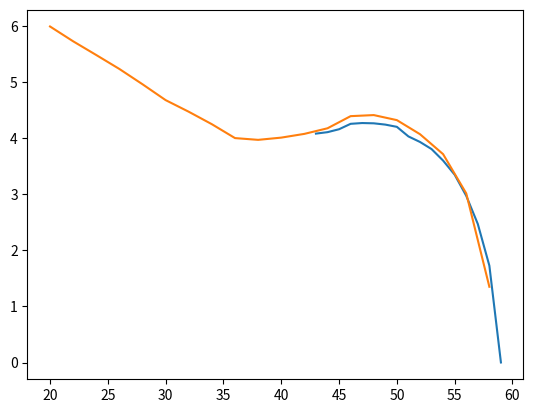

Write Python code to recreate this figure.
import matplotlib.pyplot as plt

s0 = '''59	733 mae 0.00148207 mse 0.00747858 n_data 1165938 n_param 528065 n_used_params 37671
58	670 mae 1.72615 mse 6.06521 n_data 1169517 n_param 528065 n_used_params 88370
57	653 mae 2.46903 mse 11.2146 n_data 1173224 n_param 528065 n_used_params 140766
56	654 mae 2.97058 mse 15.7668 n_data 1176515 n_param 528065 n_used_params 183294
55	636 mae 3.34599 mse 19.6235 n_data 1179408 n_param 528065 n_used_params 213017
54	634 mae 3.59767 mse 22.5228 n_data 1181643 n_param 528065 n_used_params 231032
53	651 mae 3.80313 mse 24.9832 n_data 1183383 n_param 528065 n_used_params 241441
52	650 mae 3.9298 mse 26.5923 n_data 1184759 n_param 528065 n_used_params 247185
51	615 mae 4.02845 mse 27.8628 n_data 1185784 n_param 528065 n_used_params 250782
50	525 mae 4.19917 mse 30.0624 n_data 1286683 n_param 528065 n_used_params 287935
49	524 mae 4.23916 mse 30.6137 n_data 1287980 n_param 528065 n_used_params 289377
48	514 mae 4.26203 mse 30.9882 n_data 1289061 n_param 528065 n_used_params 290352
47	491 mae 4.26701 mse 30.9948 n_data 1290304 n_param 528065 n_used_params 290265
46	508 mae 4.25308 mse 30.8069 n_data 1291275 n_param 528065 n_used_params 290330
45	550 mae 4.15662 mse 29.455 n_data 1227594 n_param 528065 n_used_params 271288
44	562 mae 4.1044 mse 28.7446 n_data 1193611 n_param 528065 n_used_params 246921
43	561 mae 4.07883 mse 28.4155 n_data 1195093 n_param 528065 n_used_params 245026'''

x0 = []
y0 = []
for line in s0.splitlines():
    line_split = line.split()
    if int(line_split[0]) > 20:
        x0.append(int(line_split[0]))
        y0.append(float(line_split[3]))

s1 = '''29	314 600 345.584 1.34994
28	274 600 771.565 3.01393
27	254 600 950.331 3.71223
26	246 600 1041.44 4.06813
25	226 601 1105.64 4.31892
24	205 600 1128.64 4.40876
23	202 600 1123.77 4.38973
22	229 600 1068.41 4.17347
21	234 600 1042.92 4.07392
20	232 601 1025.86 4.00728
19	231 600 1015.66 3.96744
18	233 602 1023.72 3.99889
17	233 601 1086.98 4.24601
16	237 601 1143.84 4.46811
15	238 601 1196.85 4.6752
14	242 602 1269.22 4.95789
13	245 600 1338.92 5.23016
12	251 601 1402.53 5.47864
11	258 601 1465.15 5.72325
10	268 602 1532.73 5.98722'''

x1 = []
y1 = []
for line in s1.splitlines():
    line_split = line.split()
    x1.append(int(line_split[0]) * 2)
    y1.append(float(line_split[4]))


plt.plot(x0, y0, label='data_0')
plt.plot(x1, y1, label='data_1')
plt.show()